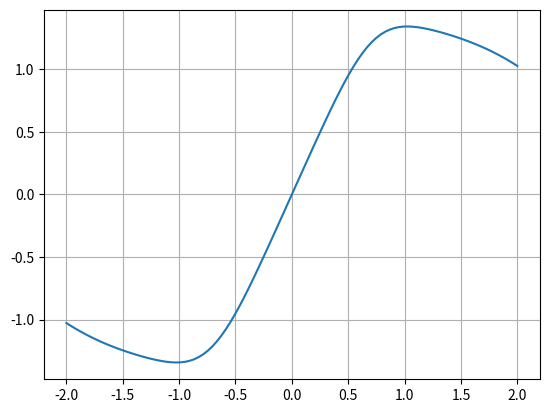
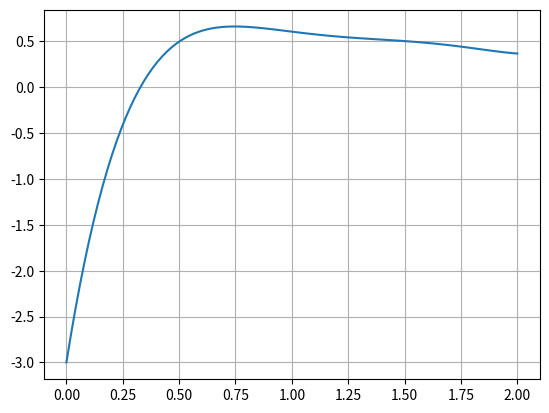

The script that saved these images, in order:
import numpy as np
import matplotlib.pyplot as plt
from scipy.optimize import minimize as minimise

# 6.25
f1 = lambda x: x / (1 + x**4) + np.sin(x)
f2 = lambda x: (x - 1) ** 3 * (x - 2) ** 2 + np.exp(-0.5 * x)

x1 = np.linspace(-2, 2, 100)
plt.plot(x1, f1(x1))
plt.grid()
plt.show()

x2 = np.linspace(0, 2, 100)
plt.plot(x2, f2(x2))
plt.grid()
plt.show()


def GoldenSection(f, a, c, b, tol=1e-12):
    if a >= c or c >= b:
        raise ValueError("points not in order a < c < b")

    if f(a) <= f(c) or f(b) <= f(c):
        raise ValueError("f(c) not less than both f(a) and f(b)")
    rho = (3 - 5**0.5) / 2
    fc = f(c)
    while b - a >= tol:
        if b - c > c - a:
            x = c + rho * (b - c)
            fx = f(x)

            if fx < fc:
                a = c
                c = x
                fc = fx
            else:
                b = x

        else:
            x = c - rho * (c - a)
            fx = f(x)
            if fx < fc:
                b = c
                c = x
                fc = fx
            else:
                a = x

    return (a + b) / 2


mf1 = lambda x: -(x / (1 + x**4) + np.sin(x))
mf2 = lambda x: -((x - 1) ** 3 * (x - 2) ** 2 + np.exp(-0.5 * x))
print(GoldenSection(mf1, 0, 1, 2))
print(GoldenSection(mf2, 0, 0.6, 1))

print("- " * 40)


# 6.26
def GradientDescent(fDash, x0, alpha, tol=1e-12, MaxIterations=1000):
    x = x0
    xnew = x - alpha * fDash(x)
    count = 0
    for i in range(MaxIterations):
        x = xnew
        grad = fDash(x)
        xnew = x - alpha * grad
        count += 1
        if np.abs(xnew - x) < tol:
            return xnew, count
    raise ValueError("Does not converge")


def BruteForce(f, a, b):
    x = np.linspace(a, b, 1000)
    y = f(x)
    miny = np.min(y)
    minx = x[np.argmin(y)]
    return minx, miny


pft = lambda x: -((200 + 5 * x) * (65 - x) - 45 * x)
pftdash = lambda x: -(80 - 10 * x)
print("Brute Force")
print(
    "Min value y =", -1 * BruteForce(pft, 0, 10)[1], "at x =", BruteForce(pft, 0, 10)[0]
)
print("Golden Section Search")
print("Min at x =", GoldenSection(pft, 0, 5, 50))
print("Gradient Descent")
print("Min x at x =", GradientDescent(pftdash, 5, 0.01)[0])

print("- " * 40)

# 6.27
weight = lambda x: 800 / (1 + 3 * np.exp(-x / 30))
profit = lambda x: -(800 / (1 + 3 * np.exp(-x / 30)) * (65 - x) - 45 * x)
print("Golden Section Search")
print(
    "Min at x =",
    GoldenSection(profit, 0, 5, 50),
    "profit =",
    -1 * profit(GoldenSection(profit, 0, 5, 50)),
)

print("- " * 40)

# 6.28
# I dont have a favourite problem but its a case of making the function which i can do

# 6.29
# Cant be bothered
